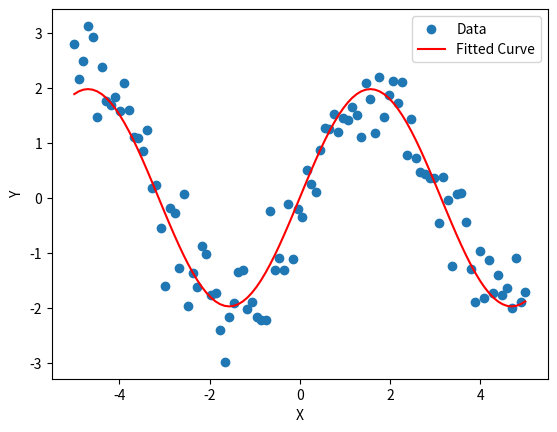

Here is the Python script that generated this plot:
import numpy as np
import matplotlib.pyplot as plt
from scipy.optimize import curve_fit

# Generate sample data with a non-linear relationship
np.random.seed(0)
X = np.linspace(-5, 5, 100)
Y = 2 * np.sin(X) + np.random.normal(0, 0.5, 100)

# Define the non-linear function to fit
def nonlinear_func(x, a, b):
    return a * np.sin(b * x)

# Perform the non-linear regression
initial_guess = [1, 1]  # Initial parameter guess
params, _ = curve_fit(nonlinear_func, X, Y, p0=initial_guess)

# Generate predictions using the fitted parameters
Y_pred = nonlinear_func(X, *params)

# Plot the data and the fitted curve
plt.scatter(X, Y, label='Data')
plt.plot(X, Y_pred, color='red', label='Fitted Curve')
plt.xlabel('X')
plt.ylabel('Y')
plt.legend()
plt.show()
